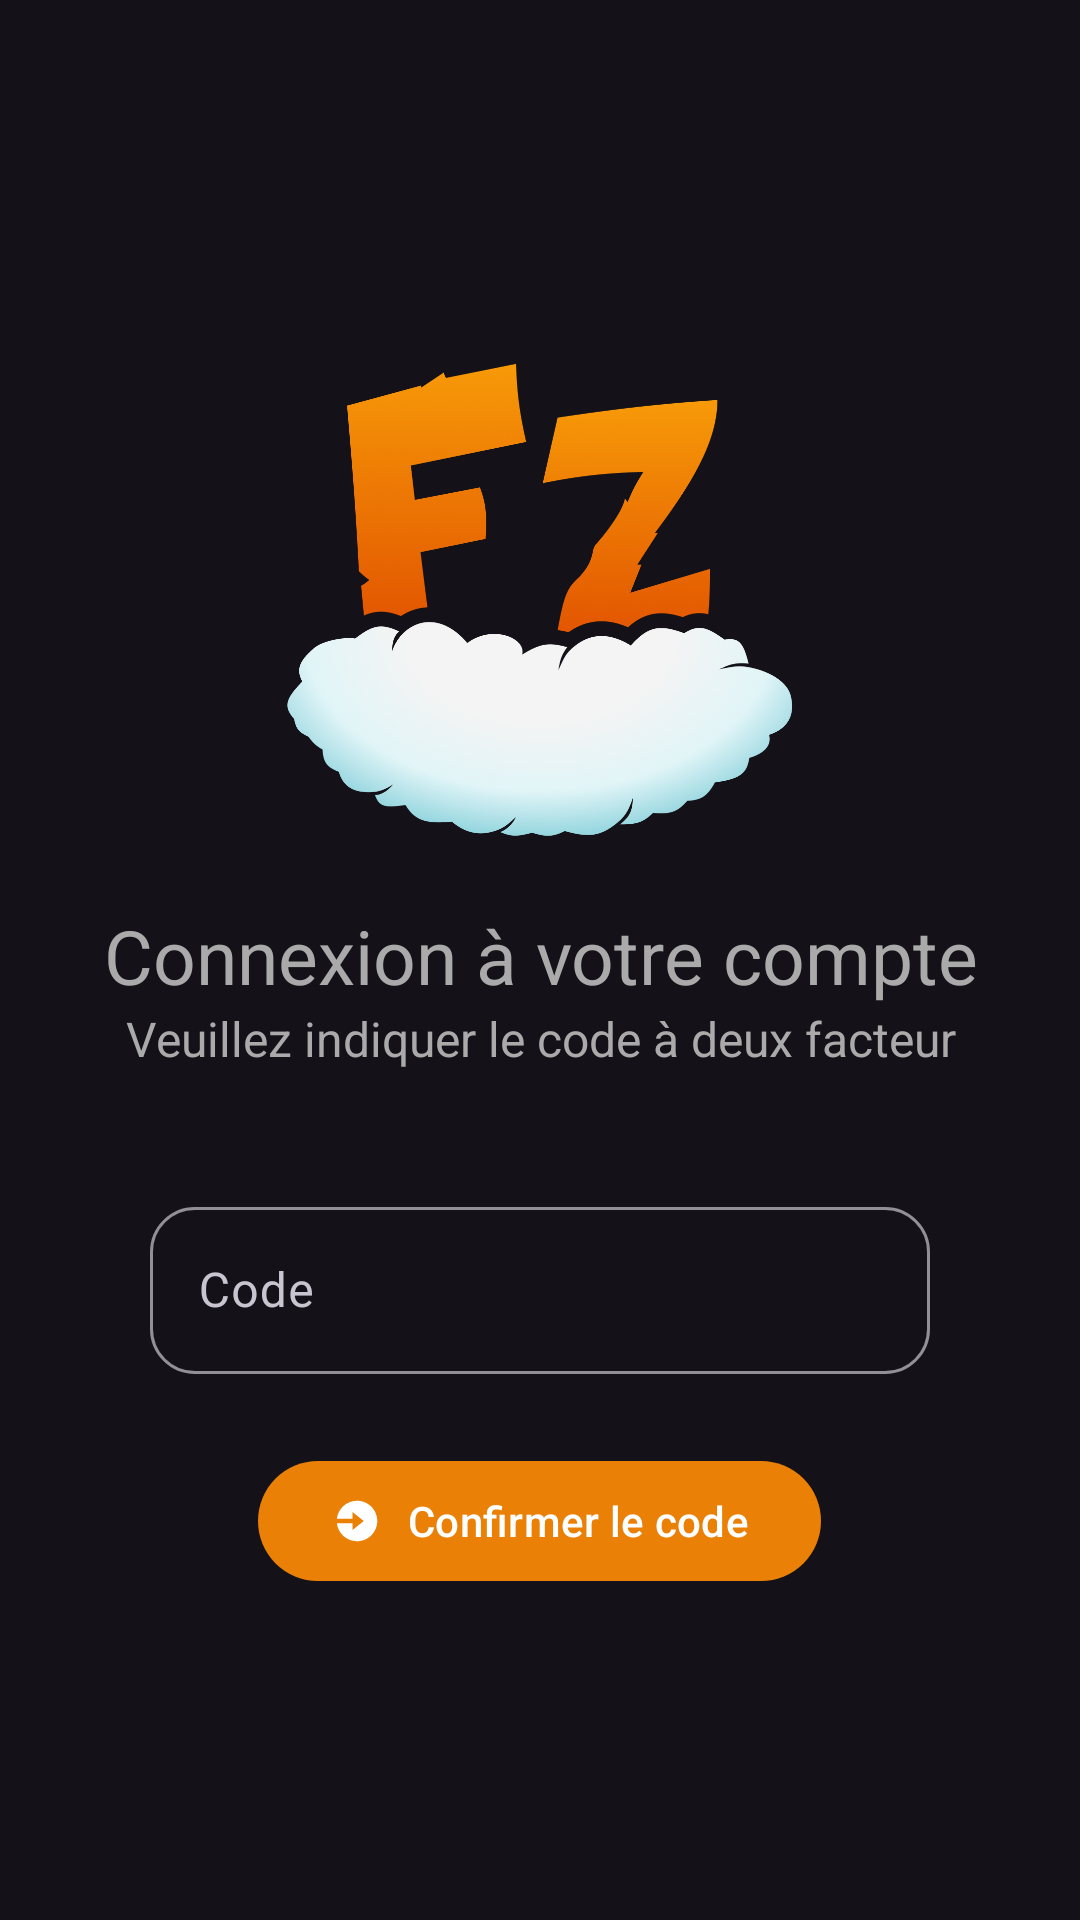

Here is an Android app screen rendered from its layout file. Give the layout XML and the strings, colors and styles it references.
<!-- AndroidManifest.xml: application theme Theme.example -->
<!-- res/layout/activity_login_twofactor.xml -->
<?xml version="1.0" encoding="utf-8"?>
<LinearLayout xmlns:android="http://schemas.android.com/apk/res/android"
    xmlns:app="http://schemas.android.com/apk/res-auto"
    xmlns:tools="http://schemas.android.com/tools"
    android:layout_width="match_parent"
    android:layout_height="match_parent"
    android:padding="20dp"
    android:orientation="vertical"
    android:fitsSystemWindows="true"
    android:gravity="center_vertical"
    tools:context=".activity.LoginActivity">

    <ImageView
        android:layout_width="match_parent"
        android:layout_height="175dp"
        android:layout_marginBottom="18dp"
        android:src="@drawable/icon" />

    <TextView
        android:layout_width="match_parent"
        android:layout_height="wrap_content"
        android:text="@string/title_activity_login"
        android:textSize="25sp"
        android:textColor="@android:color/darker_gray"
        android:layout_gravity="center_horizontal"
        android:gravity="center_horizontal"/>

    <TextView
        android:layout_width="match_parent"
        android:layout_height="wrap_content"
        android:text="@string/twofa_login_expl"
        android:textSize="16sp"
        android:textColor="@android:color/darker_gray"
        android:layout_marginBottom="40dp"
        android:layout_gravity="center_horizontal"
        android:gravity="center_horizontal"/>

    <com.google.android.material.textfield.TextInputLayout
        android:layout_width="match_parent"
        android:layout_height="wrap_content"
        android:hint="@string/prompt_2fa"
        app:boxCornerRadiusBottomEnd="15dp"
        app:boxCornerRadiusBottomStart="15dp"
        app:boxCornerRadiusTopEnd="15dp"
        app:boxCornerRadiusTopStart="15dp"
        android:layout_marginLeft="30dp"
        android:layout_marginRight="30dp"
        android:layout_marginBottom="10dp">

        <com.google.android.material.textfield.TextInputEditText
            android:id="@+id/loginActivity_code"
            android:layout_width="match_parent"
            android:layout_height="wrap_content"
            android:inputType="number"/>

    </com.google.android.material.textfield.TextInputLayout>

    <com.google.android.material.button.MaterialButton
        android:id="@+id/loginActivity_submit"
        android:layout_width="wrap_content"
        android:layout_gravity="center_horizontal"
        android:layout_height="wrap_content"
        android:layout_marginTop="15dp"
        android:layout_marginLeft="30dp"
        android:layout_marginRight="30dp"
        app:icon="@drawable/login"
        android:text="@string/action_sign_in_2fa"/>

</LinearLayout>
<!-- resources referenced by this layout -->
<resources>
  <!-- drawable icon: png bitmap (drawable, 463184 bytes) -->
  <!-- drawable login (drawable) -->
  <?xml version="1.0" encoding="utf-8"?>
  <vector xmlns:android="http://schemas.android.com/apk/res/android"
      android:width="24dp"
      android:height="24dp"
      android:viewportWidth="24"
      android:viewportHeight="24">
  
      <path
          android:fillColor="#fff"
          android:pathData="M12 3c-4.625 0-8.442 3.507-8.941 8.001H10v-3l5 4-5 4v-3H3.06C3.56 17.494 7.376 21 12 21c4.963 0 9-4.037 9-9s-4.037-9-9-9z" />
  </vector>
  <string name="action_sign_in_2fa">Confirmer le code</string>
  <string name="prompt_2fa">Code</string>
  <string name="title_activity_login">Connexion à votre compte</string>
  <string name="twofa_login_expl">Veuillez indiquer le code à deux facteur</string>
  <style name="Theme.example" parent="Theme.Material3.Dark.NoActionBar">
          
          <item name="colorPrimary">@color/purple_500</item>
          <item name="colorPrimaryVariant">@color/purple_700</item>
          <item name="colorOnPrimary">@color/white</item>
          
          <item name="colorSecondary">@color/teal_200</item>
          <item name="colorSecondaryVariant">@color/teal_700</item>
          <item name="colorOnSecondary">@color/black</item>
          
          <item name="android:statusBarColor" tools:targetApi="l">?attr/colorPrimaryVariant</item>
          
          <item name="android:windowTranslucentStatus">true</item>
      </style>
  <color name="purple_500">#EA8106</color>
  <color name="purple_700">#EA8106</color>
  <color name="white">#FFFFFFFF</color>
  <color name="teal_200">#FF03DAC5</color>
  <color name="teal_700">#FF018786</color>
  <color name="black">#FF000000</color>
</resources>
